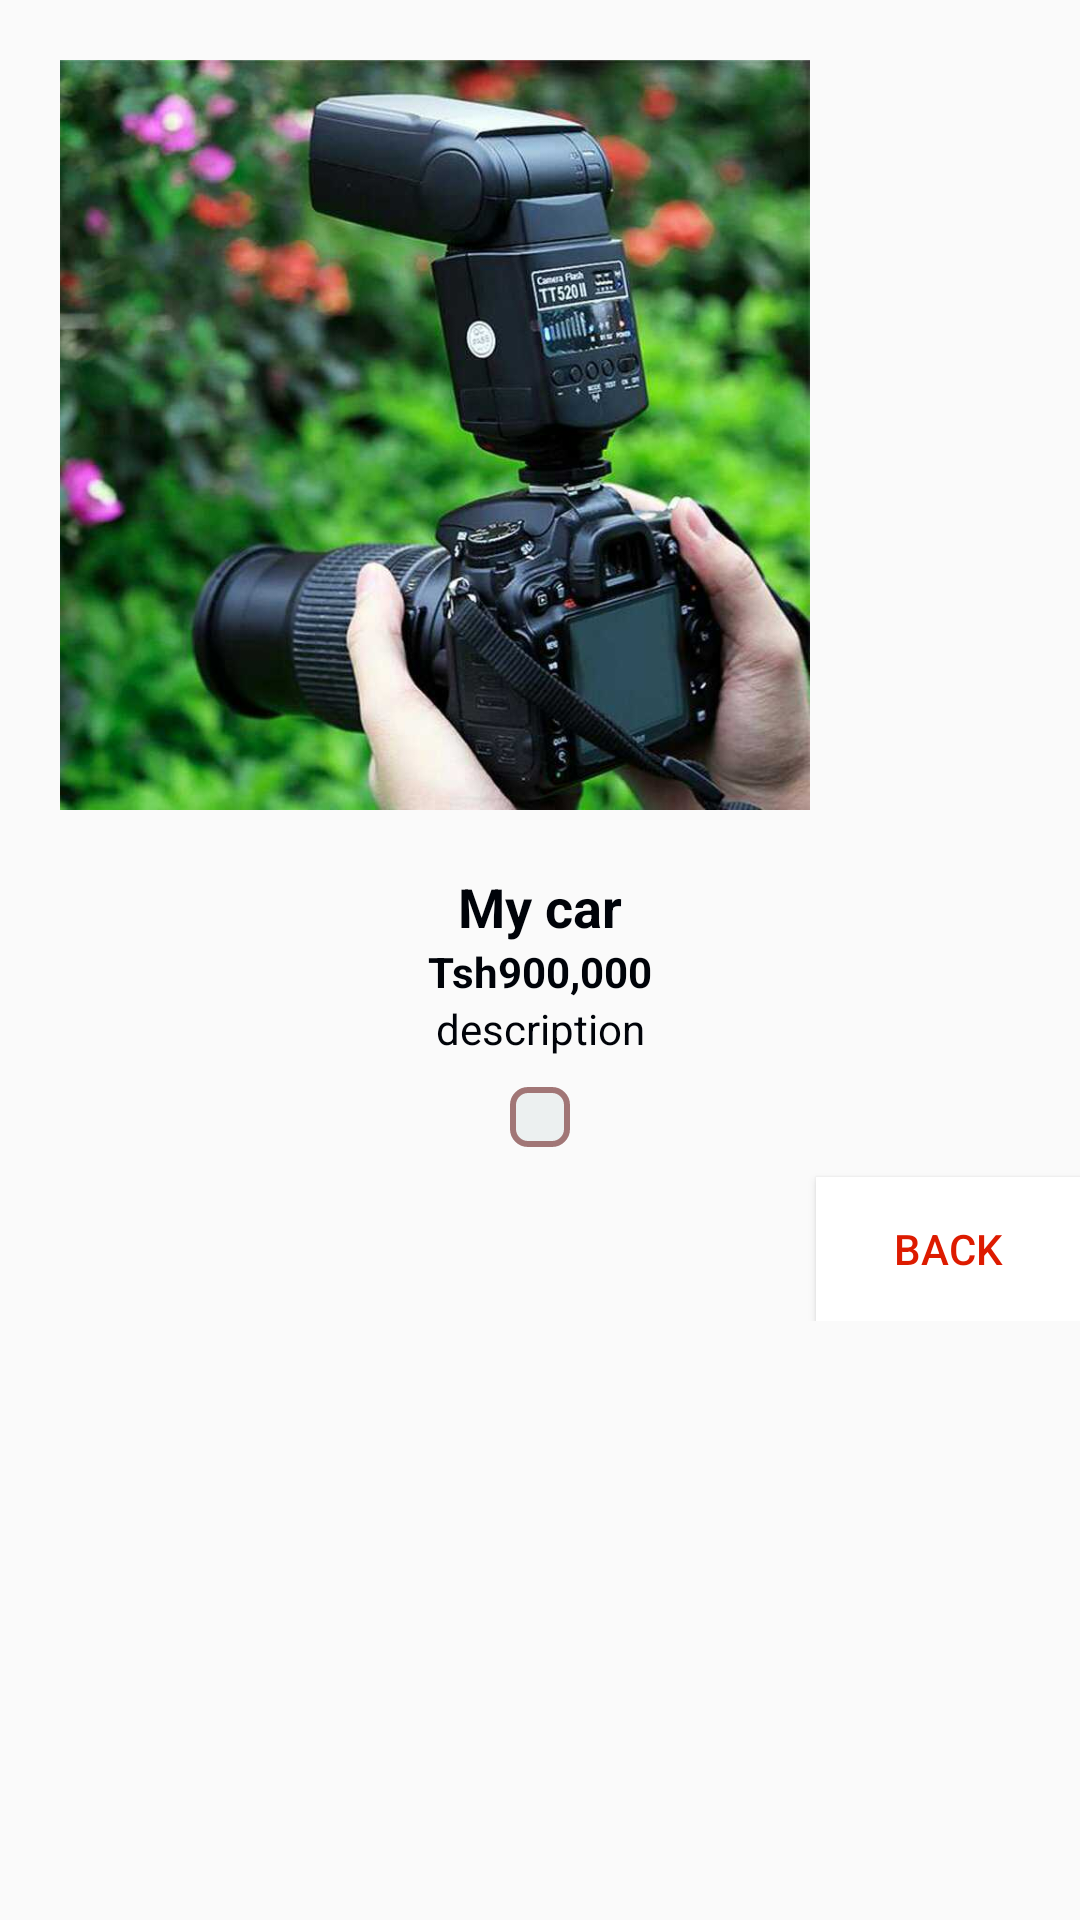

Write the Android layout XML for this screen, with the resource values it uses.
<!-- AndroidManifest.xml: application theme AppTheme -->
<!-- res/layout/dialog_item.xml -->
<?xml version="1.0" encoding="utf-8"?>
<androidx.constraintlayout.widget.ConstraintLayout
        xmlns:android="http://schemas.android.com/apk/res/android"
        xmlns:app="http://schemas.android.com/apk/res-auto"
        xmlns:tools="http://schemas.android.com/tools"
        android:layout_width="match_parent"
        android:layout_height="match_parent"
        tools:context=".Juice"
        android:id="@+id/dialog_item"
        >

        <ScrollView
            android:layout_width="match_parent"
            android:layout_height="match_parent"
            app:layout_constraintBottom_toBottomOf="parent"
            app:layout_constraintEnd_toEndOf="parent"
            app:layout_constraintStart_toStartOf="parent"
            app:layout_constraintTop_toTopOf="parent">

            <LinearLayout
                android:layout_width="match_parent"
                android:layout_height="match_parent"
                android:orientation="vertical"
                >

                <ImageView
                    android:id="@+id/image_single_view_dialog"
                    android:layout_width="250dp"
                    android:layout_height="250dp"
                    android:layout_margin="20dp"
                    android:scaleType="fitXY"
                    android:src="@drawable/nikon"
                    app:layout_constraintEnd_toStartOf="@+id/textView_single_view_dialog"
                    app:layout_constraintStart_toEndOf="@+id/textView_single_view_dialog"
                    app:layout_constraintTop_toTopOf="parent" />

                <TextView
                    android:id="@+id/textView_single_view_dialog"
                    android:layout_width="match_parent"
                    android:layout_height="wrap_content"
                    android:layout_below="@+id/image_single_view_dialog"
                    android:gravity="center"
                    android:text="My car"
                    android:textColor="@color/black"
                    android:textSize="18sp"
                    android:textStyle="bold"
                    app:layout_constraintEnd_toEndOf="parent"
                    app:layout_constraintStart_toStartOf="parent"
                    app:layout_constraintTop_toBottomOf="@+id/image_single_view_dialog" />

                <TextView
                    android:id="@+id/loadedPrice"
                    android:layout_width="match_parent"
                    android:layout_height="wrap_content"
                    android:gravity="center"
                    android:text="Tsh900,000"
                    android:textColor="@color/black"
                    android:textSize="14sp"
                    android:textStyle="bold"
                    app:layout_constraintEnd_toEndOf="parent"
                    app:layout_constraintStart_toStartOf="parent"
                    app:layout_constraintTop_toBottomOf="@+id/textView_single_view_dialog" />

                <TextView
                    android:id="@+id/loadedDescription"
                    android:layout_width="match_parent"
                    android:layout_height="wrap_content"
                    android:gravity="center"
                    android:text="description"
                    android:textColor="@color/black"
                    android:textSize="14sp"
                    app:layout_constraintEnd_toEndOf="parent"
                    app:layout_constraintStart_toStartOf="parent"
                    app:layout_constraintTop_toBottomOf="@+id/loadedPrice" />

                <ImageButton
                    android:id="@+id/btnDelete"
                    android:layout_width="wrap_content"
                    android:layout_height="wrap_content"
                    android:layout_gravity="center"
                    android:padding="10sp"
                    android:layout_margin="10sp"
                    android:background="@drawable/cart_background"
                    android:src="@drawable/ic_baseline_delete_24"
                    app:layout_constraintEnd_toEndOf="parent"
                    app:layout_constraintHorizontal_bias="1.0"
                    app:layout_constraintStart_toStartOf="parent"
                    app:layout_constraintTop_toBottomOf="@+id/loadedDescription" />

                <Button
                    android:id="@+id/backButton"
                    android:layout_width="wrap_content"
                    android:layout_height="wrap_content"
                    android:background="@color/white"
                    android:layout_gravity="right"
                    android:text="Back"
                    android:textColor="@color/red"
                    app:layout_constraintEnd_toEndOf="parent"
                    app:layout_constraintHorizontal_bias="1.0"
                    app:layout_constraintStart_toStartOf="parent"
                    app:layout_constraintTop_toBottomOf="@+id/loadedDescription" />
            </LinearLayout>

        </ScrollView>















    </androidx.constraintlayout.widget.ConstraintLayout>
<!-- resources referenced by this layout -->
<resources>
  <color name="black">#000309</color>
  <color name="red">#DD1B00</color>
  <color name="white">#FFFFFFFF</color>
  <!-- drawable cart_background (drawable) -->
  <shape xmlns:android="http://schemas.android.com/apk/res/android"
      android:shape="rectangle">
  
      <corners android:radius="5dp"/>
      <stroke  android:width="2dp"
          android:color="@color/red01"/>
      <padding android:bottom="5sp"
          android:top="2sp"
          android:left="2sp"
          android:right="2sp"/>
      <solid android:color="@color/blueWhite"/>
  </shape>
  <!-- drawable item_selected (drawable) -->
  <?xml version="1.0" encoding="utf-8"?>
  <selector xmlns:android="http://schemas.android.com/apk/res/android">
      <item android:state_checked="true" android:color="@color/red001"/>
  
      <item android:state_checked="false" android:color="@color/yellowBottom"/>
  
  </selector>
  <!-- drawable nikon: jpg bitmap (drawable, 54347 bytes) -->
  <style name="AppTheme" parent="Theme.AppCompat.Light.NoActionBar">
          
          <item name="colorPrimary">@color/colorPrimary</item>
          <item name="colorPrimaryDark">@color/yellow</item>
  
          <item name="colorAccent">@color/red001</item>
      </style>
  <color name="red01">#A17676</color>
  <color name="blueWhite">#ECF0F0</color>
  <color name="red001">#F5663F</color>
  <color name="yellowBottom">#FEE572</color>
  <color name="colorPrimary">#FFF</color>
  <color name="yellow">#FFBB00</color>
</resources>
